Run: headless pygame with SDL's dummy video driver; simulated clock (each Clock.tick advances the game by its frame time, no real sleeping); random seed 0; keys injected as events and as key.get_pressed() state; no mouse input.
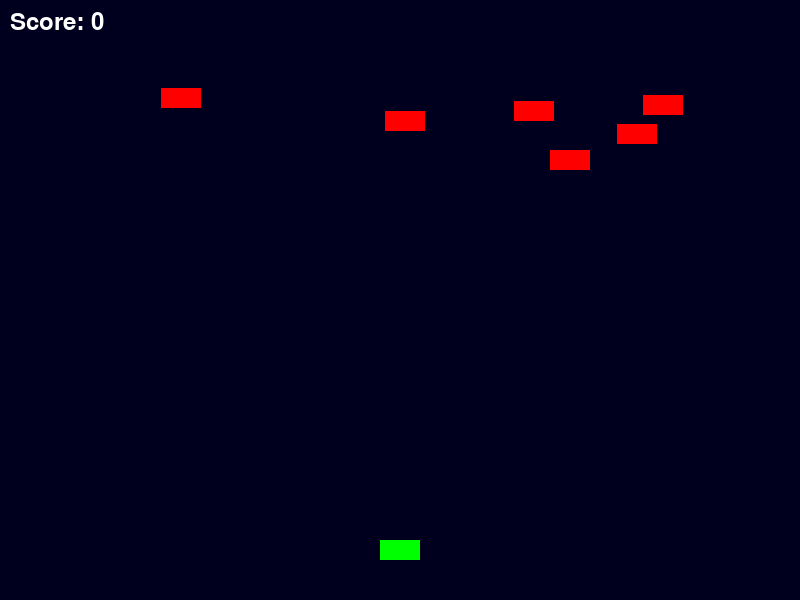
Frame 1 of 4 · flips 1–60 · no input
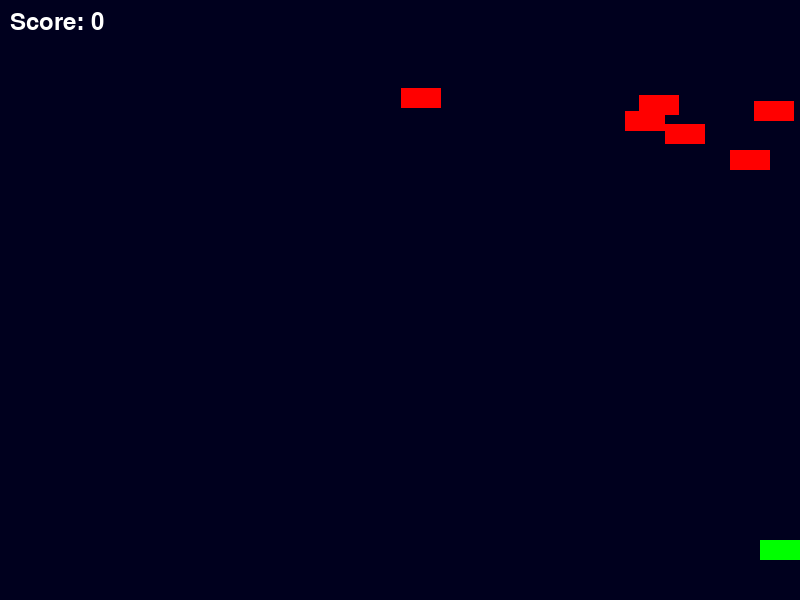
Frame 2 of 4 · flips 61–180 · tapped SPACE, RETURN · held RIGHT (→), D
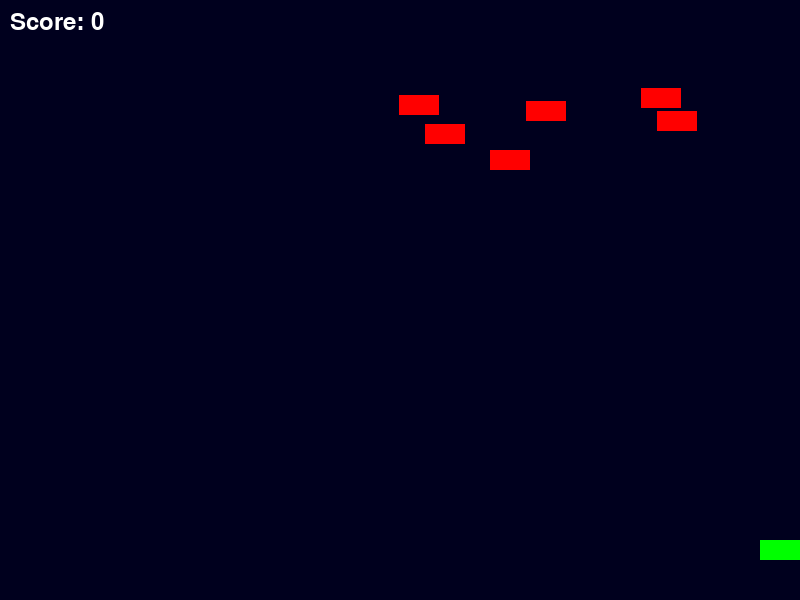
Frame 3 of 4 · flips 181–300 · held DOWN (↓), S
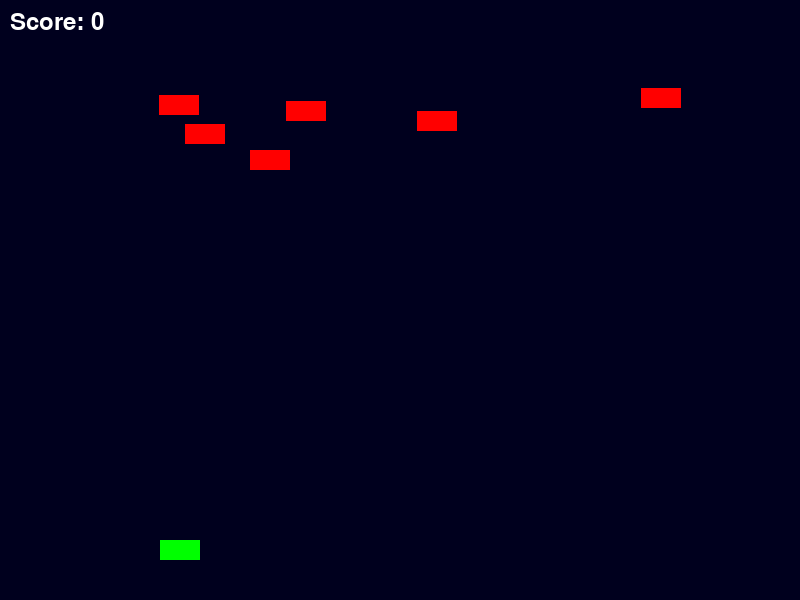
Frame 4 of 4 · flips 301–420 · held LEFT (←), A, UP (↑), W

The pygame program that drew these frames:

import pygame
import random
import math
import sys

# Initialize pygame
pygame.init()

# Screen
WIDTH, HEIGHT = 800, 600
screen = pygame.display.set_mode((WIDTH, HEIGHT))
pygame.display.set_caption("Space Invaders")

# Player
player_img = pygame.Surface((40, 20))
player_img.fill((0, 255, 0))
player_x = WIDTH // 2 - 20
player_y = HEIGHT - 60
player_speed = 5

# Enemy
enemy_img = pygame.Surface((40, 20))
enemy_img.fill((255, 0, 0))
num_enemies = 6
enemy_x = [random.randint(0, WIDTH - 40) for _ in range(num_enemies)]
enemy_y = [random.randint(50, 150) for _ in range(num_enemies)]
enemy_x_speed = [2 for _ in range(num_enemies)]
enemy_y_step = 40

# Bullet
bullet_img = pygame.Surface((5, 15))
bullet_img.fill((255, 255, 0))
bullet_x = 0
bullet_y = HEIGHT - 60
bullet_speed = 7
bullet_state = "ready"  # "ready" or "fire"

# Score
score = 0
font = pygame.font.SysFont(None, 36)

def show_score():
    text = font.render(f"Score: {score}", True, (255, 255, 255))
    screen.blit(text, (10, 10))

def fire_bullet(x, y):
    global bullet_state
    bullet_state = "fire"
    screen.blit(bullet_img, (x + 18, y))

def is_collision(ex, ey, bx, by):
    distance = math.sqrt((ex - bx)**2 + (ey - by)**2)
    return distance < 27

# Game loop
clock = pygame.time.Clock()

running = True
while running:
    screen.fill((0, 0, 30))

    for event in pygame.event.get():
        if event.type == pygame.QUIT:
            pygame.quit()
            sys.exit()

    # Player movement
    keys = pygame.key.get_pressed()
    if keys[pygame.K_LEFT] and player_x > 0:
        player_x -= player_speed
    if keys[pygame.K_RIGHT] and player_x < WIDTH - 40:
        player_x += player_speed
    if keys[pygame.K_SPACE] and bullet_state == "ready":
        bullet_x = player_x
        fire_bullet(bullet_x, bullet_y)

    # Enemy movement
    for i in range(num_enemies):
        enemy_x[i] += enemy_x_speed[i]

        if enemy_x[i] <= 0 or enemy_x[i] >= WIDTH - 40:
            enemy_x_speed[i] *= -1

        # Collision
        if is_collision(enemy_x[i], enemy_y[i], bullet_x, bullet_y):
            bullet_y = HEIGHT - 60
            bullet_state = "ready"
            score += 1
            enemy_x[i] = random.randint(0, WIDTH - 40)
            enemy_y[i] = random.randint(50, 150)

        # Draw enemy
        screen.blit(enemy_img, (enemy_x[i], enemy_y[i]))

    # Bullet movement
    if bullet_state == "fire":
        fire_bullet(bullet_x, bullet_y)
        bullet_y -= bullet_speed

    if bullet_y <= 0:
        bullet_y = HEIGHT - 60
        bullet_state = "ready"

    # Draw player
    screen.blit(player_img, (player_x, player_y))

    show_score()
    pygame.display.update()
    clock.tick(60)
